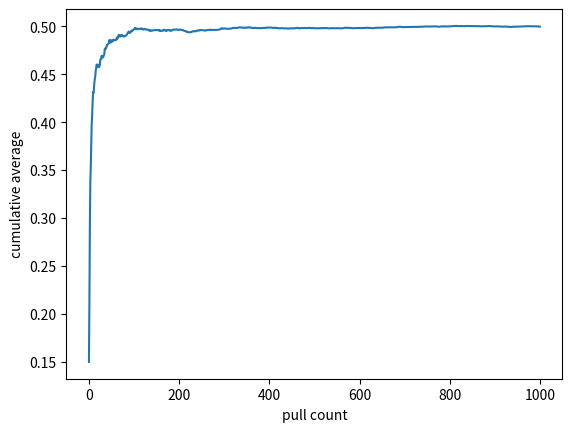

This figure's Python source:
import random
import matplotlib.pyplot as plt
import numpy as np

class Slot_machine():
    """ a simple slot machine """

    def __init__(self, mean, upper_limit):
        """

        :param mean: actual win rate
        mean_estimate: current mean estimate
        N: number of plays a the slot machine
        """
        self.mean = mean
        self.mean_estimate = upper_limit
        self.N = 0
        self.x = 0

    def pull(self):
        """ modeled pull operation in a slot machine """
        self.x = self.mean + random.gauss(0,0.05)
        self.update()
        return self.x

    def update(self):
        """ updates mean estimate and tracks number of pulls """
        self.N += 1
        self.mean_estimate = (1.0 - (1.0 / self.N)) * self.mean_estimate + (1.0 / self.N) * self.x




def experiment(N, upper_limit,  *means):
    """ compares epsilon values given by user """
    all_sm = [Slot_machine(mean, upper_limit) for mean in means]

    # records actual mean estimates of pulled slot machines
    all_pulls = np.empty(N)

    for i in range(N):

        index = np.argmax([sm.mean_estimate for sm in all_sm])
        x = all_sm[index].pull()
        all_pulls[i] = x

        # Tracking progress through time
        cumulative_average = np.cumsum(all_pulls)/(np.arange(N)+1)

    return all_pulls, cumulative_average


if __name__ == "__main__":

    # Number of plays / pulls.
    N = 1000
    pulls, cumulative_average = experiment(N, 1, 0.1, 0.3, 0.5)

    # plt.plot(pulls)
    # plt.ylabel("all slot machine pulls")
    # plt.xlabel("iteration")
    # plt.show()

    plt.plot(cumulative_average)
    plt.ylabel("cumulative average")
    plt.xlabel("pull count")
    plt.show()
